Run: headless pygame with SDL's dummy video driver; simulated clock (each Clock.tick advances the game by its frame time, no real sleeping); random seed 0; keys injected as events and as key.get_pressed() state; no mouse input.
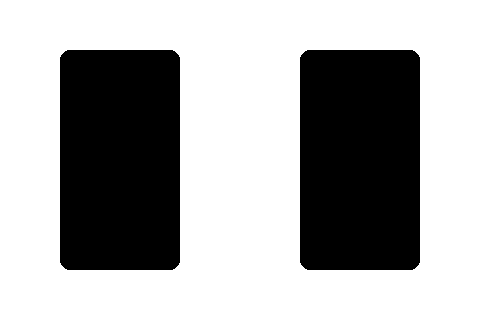
Frame 1 of 4 · flips 1–60 · no input
Frame 2 of 4 · flips 61–180 · tapped SPACE, RETURN · held RIGHT (→), D · screen unchanged from frame 1, image omitted
Frame 3 of 4 · flips 181–300 · held DOWN (↓), S · screen unchanged from frame 2, image omitted
Frame 4 of 4 · flips 301–420 · held LEFT (←), A, UP (↑), W · screen unchanged from frame 3, image omitted

The pygame program that drew these frames:

import pygame
import random
import time

eye_width = 120
eye_height = 220
eye_y = 50
eye_distance = 130  # Distance between the two eyes
eye_left_x = 60
eye_right_x = 300
eye_radius = 10
last_blink_time = 0
blink_interval = random.uniform(500, 2000)
current_height_scale = 1.0
blink_speed = 0.05
is_blinking = False
shrinking = True

EYE_COLOR = (0,0,0)
BACKGROUND_COLOR = (255,255,255)

pygame.init()

screen_width = 480
screen_height = 320
screen = pygame.display.set_mode((screen_width, screen_height))
pygame.display.set_caption("Monkey Eyes")

clock = pygame.time.Clock()

left_eye = pygame.Rect(eye_left_x, eye_y, eye_width, eye_height)
right_eye = pygame.Rect(eye_right_x, eye_y, eye_width, eye_height)

def draw_eyes():
    # Left eye
    pygame.draw.rect(screen, EYE_COLOR, left_eye, border_radius=eye_radius)
    
    # Right eye
    pygame.draw.rect(screen, EYE_COLOR, right_eye, border_radius=eye_radius)

def animate_blink():
    global shrinking, is_blinking
    
    if shrinking:
        left_eye.inflate_ip(0, -10)
        right_eye.inflate_ip(0, -10)
        
        if left_eye.height <= 10: 
            shrinking = False
    else:
        left_eye.inflate_ip(0, 10)
        right_eye.inflate_ip(0, 10)
        
        if left_eye.height >= eye_height:  
            left_eye.height = eye_height
            right_eye.height = eye_height
            is_blinking = False

def main():
    global last_blink_time, blink_interval, is_blinking, shrinking
    
    running = True
    last_blink_time = time.time() * 1000  # current time in milliseconds
    
    while running:
        for event in pygame.event.get():
            if event.type == pygame.QUIT:
                running = False
            elif event.type == pygame.KEYDOWN:
                if event.key == pygame.K_ESCAPE:
                    running = False
        
        screen.fill(BACKGROUND_COLOR)  
        current_time = time.time() * 1000  
        
        if (current_time - last_blink_time > blink_interval) and not is_blinking:
            last_blink_time = current_time
            blink_interval = random.uniform(500, 2000)  
            is_blinking = True
            shrinking = True
        
        if is_blinking:
            animate_blink()  
        
        draw_eyes() 
        pygame.display.flip()  
        clock.tick(60) 
    
    pygame.quit()

if __name__ == "__main__":
    main()
